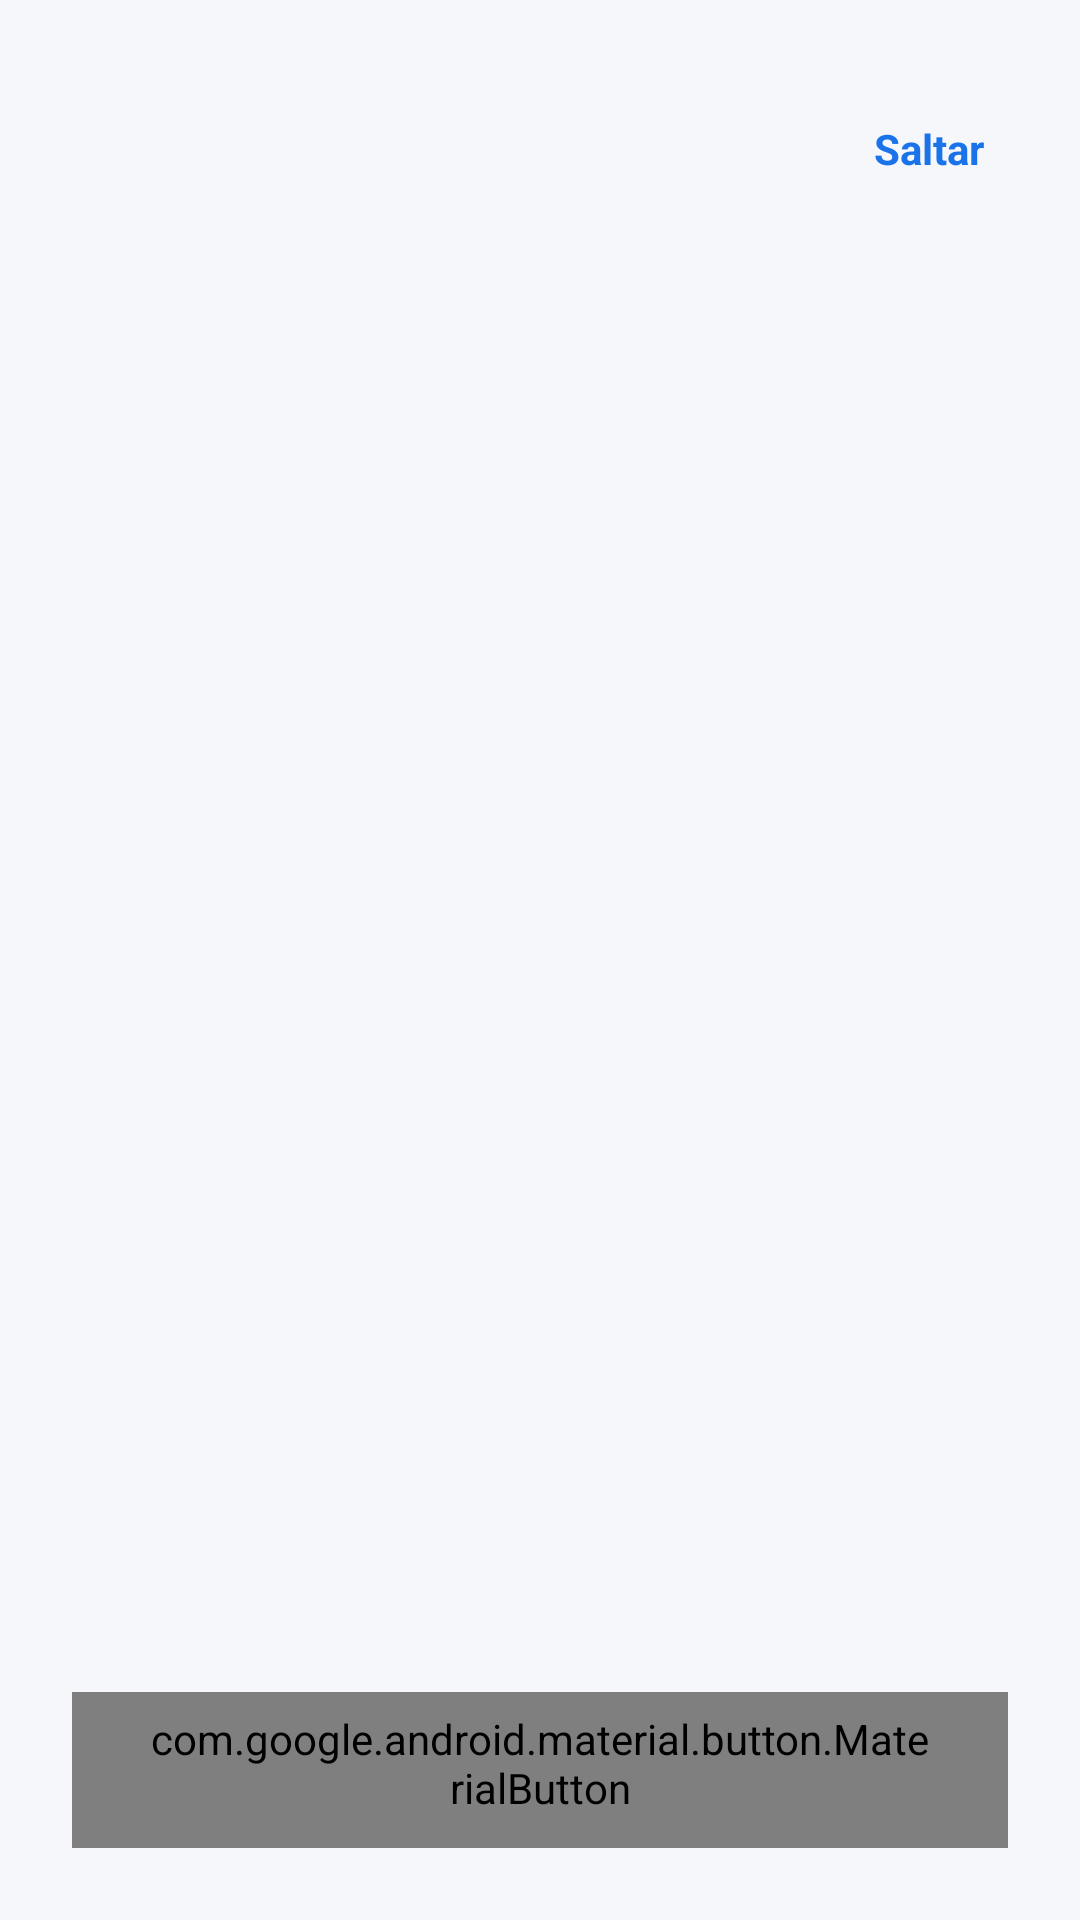

The Android layout XML behind this screen, and the referenced resources:
<!-- AndroidManifest.xml: application theme Theme.VentiladorAmbiental -->
<!-- res/layout/activity_onboarding.xml -->
<?xml version="1.0" encoding="utf-8"?>
<androidx.constraintlayout.widget.ConstraintLayout xmlns:android="http://schemas.android.com/apk/res/android"
    xmlns:app="http://schemas.android.com/apk/res-auto"
    android:layout_width="match_parent"
    android:layout_height="match_parent"
    android:background="@color/background">

    
    <TextView
        android:id="@+id/btnSkip"
        android:layout_width="wrap_content"
        android:layout_height="wrap_content"
        android:layout_marginEnd="24dp"
        android:layout_marginTop="32dp"
        android:padding="8dp"
        android:text="Saltar"
        android:background="?attr/selectableItemBackgroundBorderless"
        android:clickable="true"
        android:focusable="true"
        android:stateListAnimator="@animator/press_scale"
        android:textColor="@color/primary"
        android:textSize="14sp"
        android:textStyle="bold"
        app:layout_constraintEnd_toEndOf="parent"
        app:layout_constraintTop_toTopOf="parent" />

    
    <androidx.viewpager2.widget.ViewPager2
        android:id="@+id/viewPagerOnboarding"
        android:layout_width="0dp"
        android:layout_height="0dp"
        app:layout_constraintBottom_toTopOf="@id/layoutBottomContainer"
        app:layout_constraintEnd_toEndOf="parent"
        app:layout_constraintStart_toStartOf="parent"
        app:layout_constraintTop_toBottomOf="@id/btnSkip" />

    
    <LinearLayout
        android:id="@+id/layoutBottomContainer"
        android:layout_width="match_parent"
        android:layout_height="wrap_content"
        android:orientation="vertical"
        android:padding="24dp"
        app:layout_constraintBottom_toBottomOf="parent">

        
        <LinearLayout
            android:id="@+id/layoutDots"
            android:layout_width="wrap_content"
            android:layout_height="wrap_content"
            android:layout_gravity="center_horizontal"
            android:layout_marginBottom="24dp"
            android:orientation="horizontal" />

        <com.google.android.material.button.MaterialButton
            android:id="@+id/btnSiguiente"
            style="@style/Widget.AeroSmart.Button"
            app:icon="@drawable/ic_arrow_forward"
            app:iconGravity="textEnd"
            android:layout_width="match_parent"
            android:layout_height="wrap_content"
            android:text="Siguiente" />
    </LinearLayout>

</androidx.constraintlayout.widget.ConstraintLayout>
<!-- resources referenced by this layout -->
<resources>
  <color name="background">#F5F7FA</color>
  <color name="primary">#1A73E8</color>
  <!-- drawable ic_arrow_forward (drawable) -->
  <?xml version="1.0" encoding="utf-8"?>
  <vector xmlns:android="http://schemas.android.com/apk/res/android"
      android:width="24dp"
      android:height="24dp"
      android:viewportWidth="24"
      android:viewportHeight="24">
      <path
          android:fillColor="@color/on_primary"
          android:pathData="M12,4l-1.41,1.41L16.17,11H4v2h12.17l-5.58,5.59L12,20l8,-8z" />
  </vector>
  <style name="Widget.AeroSmart.Button" parent="Widget.Material3.Button">
          <item name="android:minHeight">52dp</item>
          <item name="android:textSize">15sp</item>
          <item name="android:textStyle">bold</item>
          <item name="android:letterSpacing">0.01</item>
          <item name="android:textAllCaps">false</item>
          <item name="cornerRadius">14dp</item>
          <item name="backgroundTint">@color/primary</item>
          <item name="android:textColor">@color/on_primary</item>
          <item name="iconTint">@color/on_primary</item>
          <item name="iconPadding">8dp</item>
          <item name="iconSize">20dp</item>
          <item name="rippleColor">#33FFFFFF</item>
          <item name="android:stateListAnimator">@animator/press_scale</item>
      </style>
  <style name="Theme.VentiladorAmbiental" parent="Base.Theme.VentiladorAmbiental" />
  <color name="on_primary">#0F181E</color>
  <style name="Base.Theme.VentiladorAmbiental" parent="Theme.Material3.Light.NoActionBar">
          <item name="android:statusBarColor">#000000</item>
          <item name="android:windowLightStatusBar">false</item>
      </style>
</resources>
